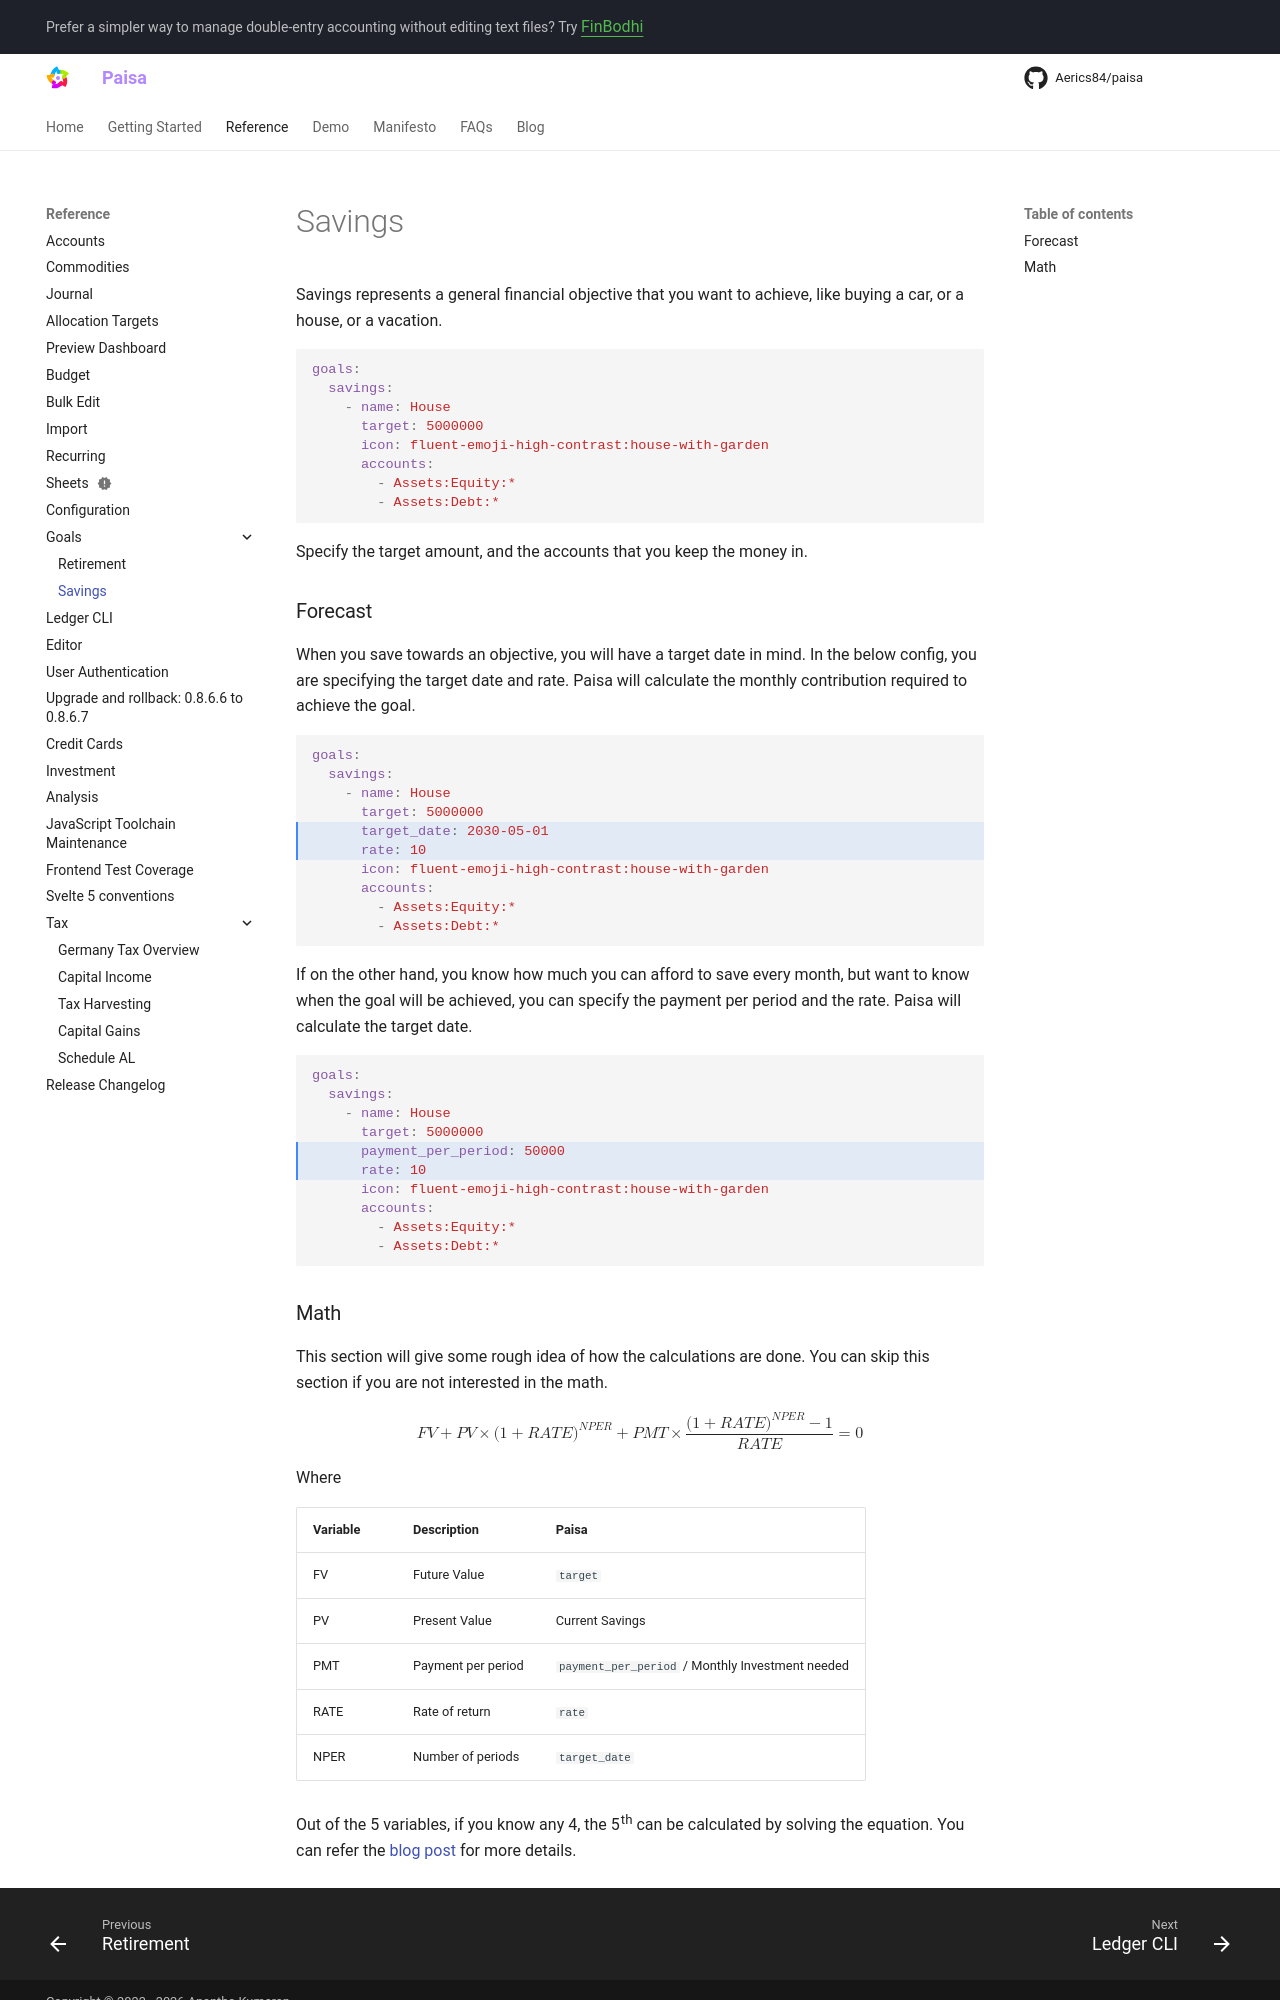

repository: Aerics84/paisa · page: reference/goals/savings/index.html · generator: mkdocs

---
description: "How to configure your savings goal in Paisa"
---

# Savings

Savings represents a general financial objective that you want to
achieve, like buying a car, or a house, or a vacation.

```yaml
goals:
  savings:
    - name: House
      target: 5000000
      icon: fluent-emoji-high-contrast:house-with-garden
      accounts:
        - Assets:Equity:*
        - Assets:Debt:*
```

Specify the target amount, and the accounts that you keep the money
in.

### Forecast

When you save towards an objective, you will have a target date in
mind. In the below config, you are specifying the target date and
rate. Paisa will calculate the monthly contribution required to
achieve the goal.

```yaml hl_lines="5-6"
goals:
  savings:
    - name: House
      target: 5000000
      target_date: 2030-05-01
      rate: 10
      icon: fluent-emoji-high-contrast:house-with-garden
      accounts:
        - Assets:Equity:*
        - Assets:Debt:*
```

If on the other hand, you know how much you can afford to save every
month, but want to know when the goal will be achieved, you can
specify the payment per period and the rate. Paisa will calculate the
target date.

```yaml hl_lines="5-6"
goals:
  savings:
    - name: House
      target: 5000000
      payment_per_period: 50000
      rate: 10
      icon: fluent-emoji-high-contrast:house-with-garden
      accounts:
        - Assets:Equity:*
        - Assets:Debt:*
```
